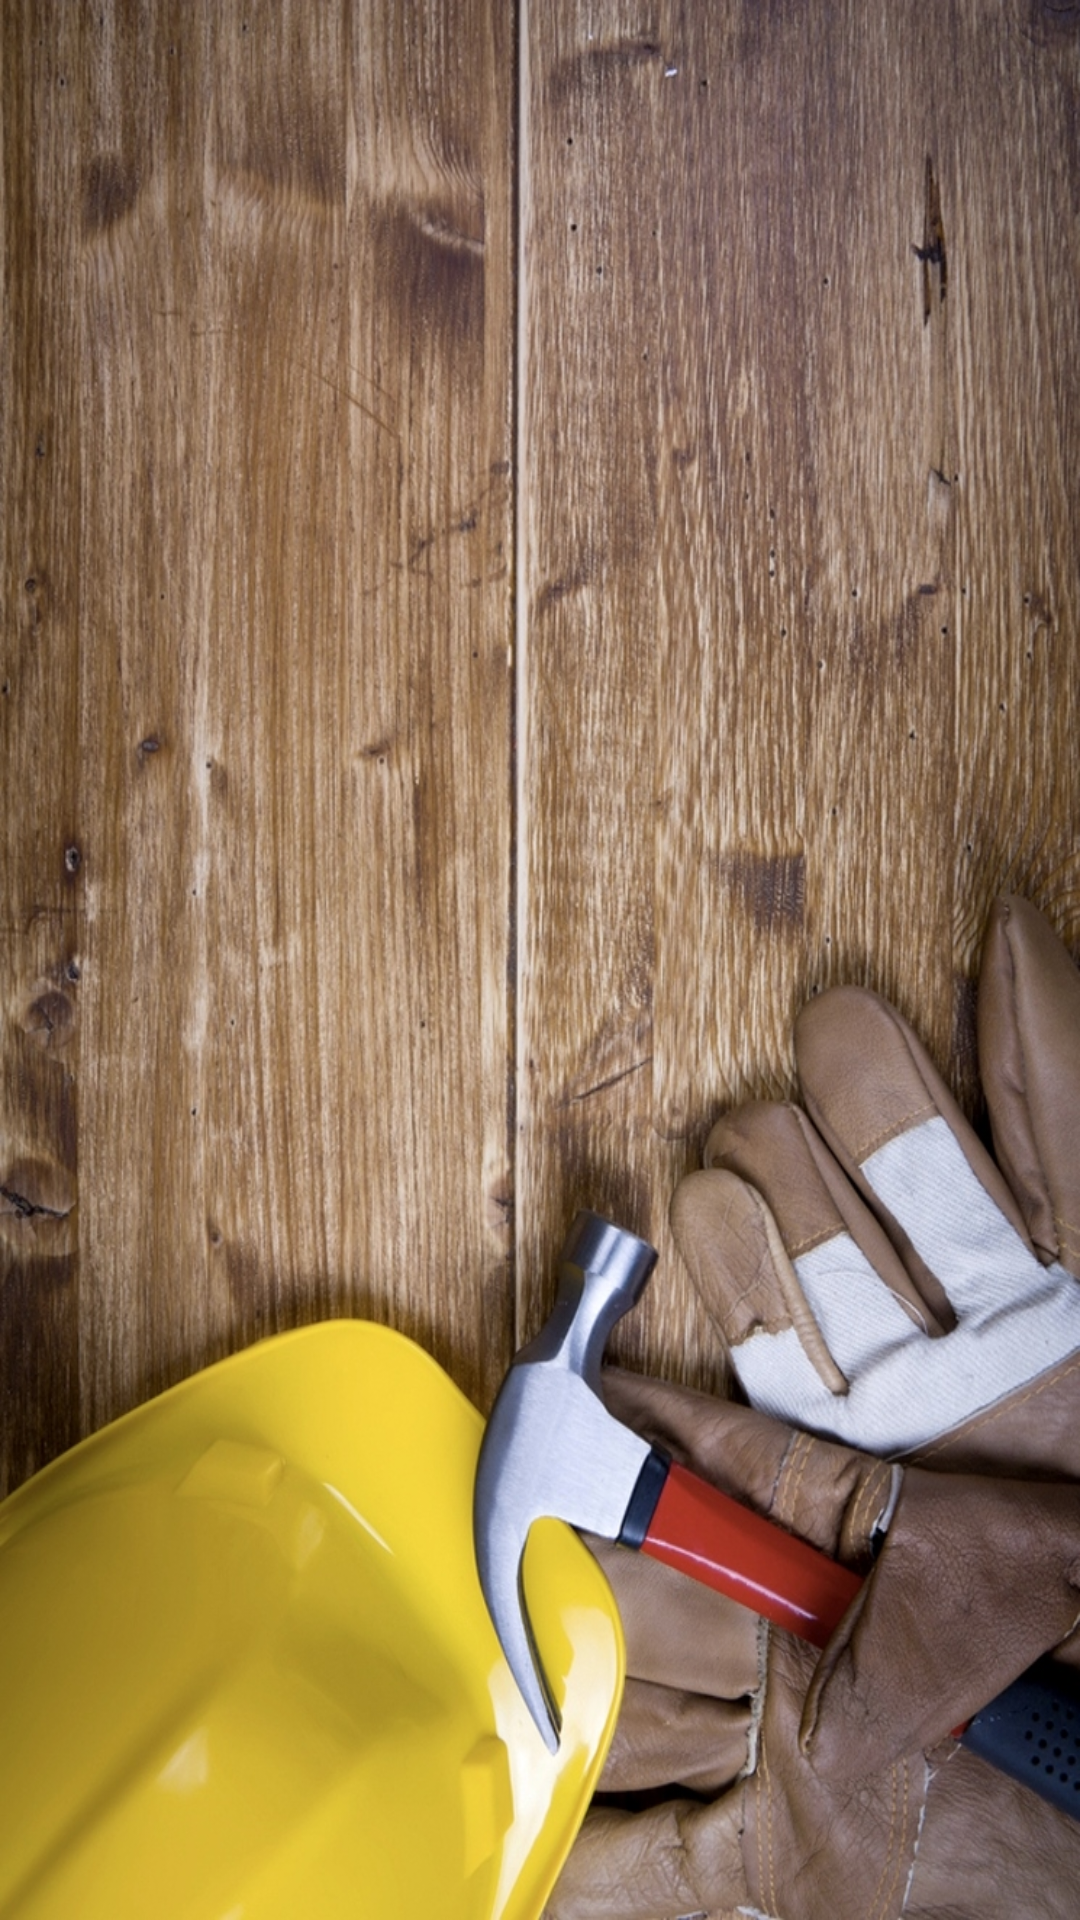

The Android layout XML behind this screen, and the referenced resources:
<!-- AndroidManifest.xml: activity theme android:Theme.NoTitleBar.Fullscreen -->
<!-- res/layout/actual_history.xml -->
<?xml version="1.0" encoding="utf-8"?>
<LinearLayout xmlns:android="http://schemas.android.com/apk/res/android"
    android:layout_width="match_parent"
    android:layout_height="match_parent"
    android:background="@drawable/remont"
    android:orientation="vertical">

    <android.support.v7.widget.RecyclerView
        android:layout_width="match_parent"
        android:layout_height="match_parent"
        android:id="@+id/recycler_view"
        >

    </android.support.v7.widget.RecyclerView>

</LinearLayout>
<!-- resources referenced by this layout -->
<resources>
  <!-- drawable remont: jpg bitmap (drawable-hdpi, 270626 bytes) -->
</resources>
